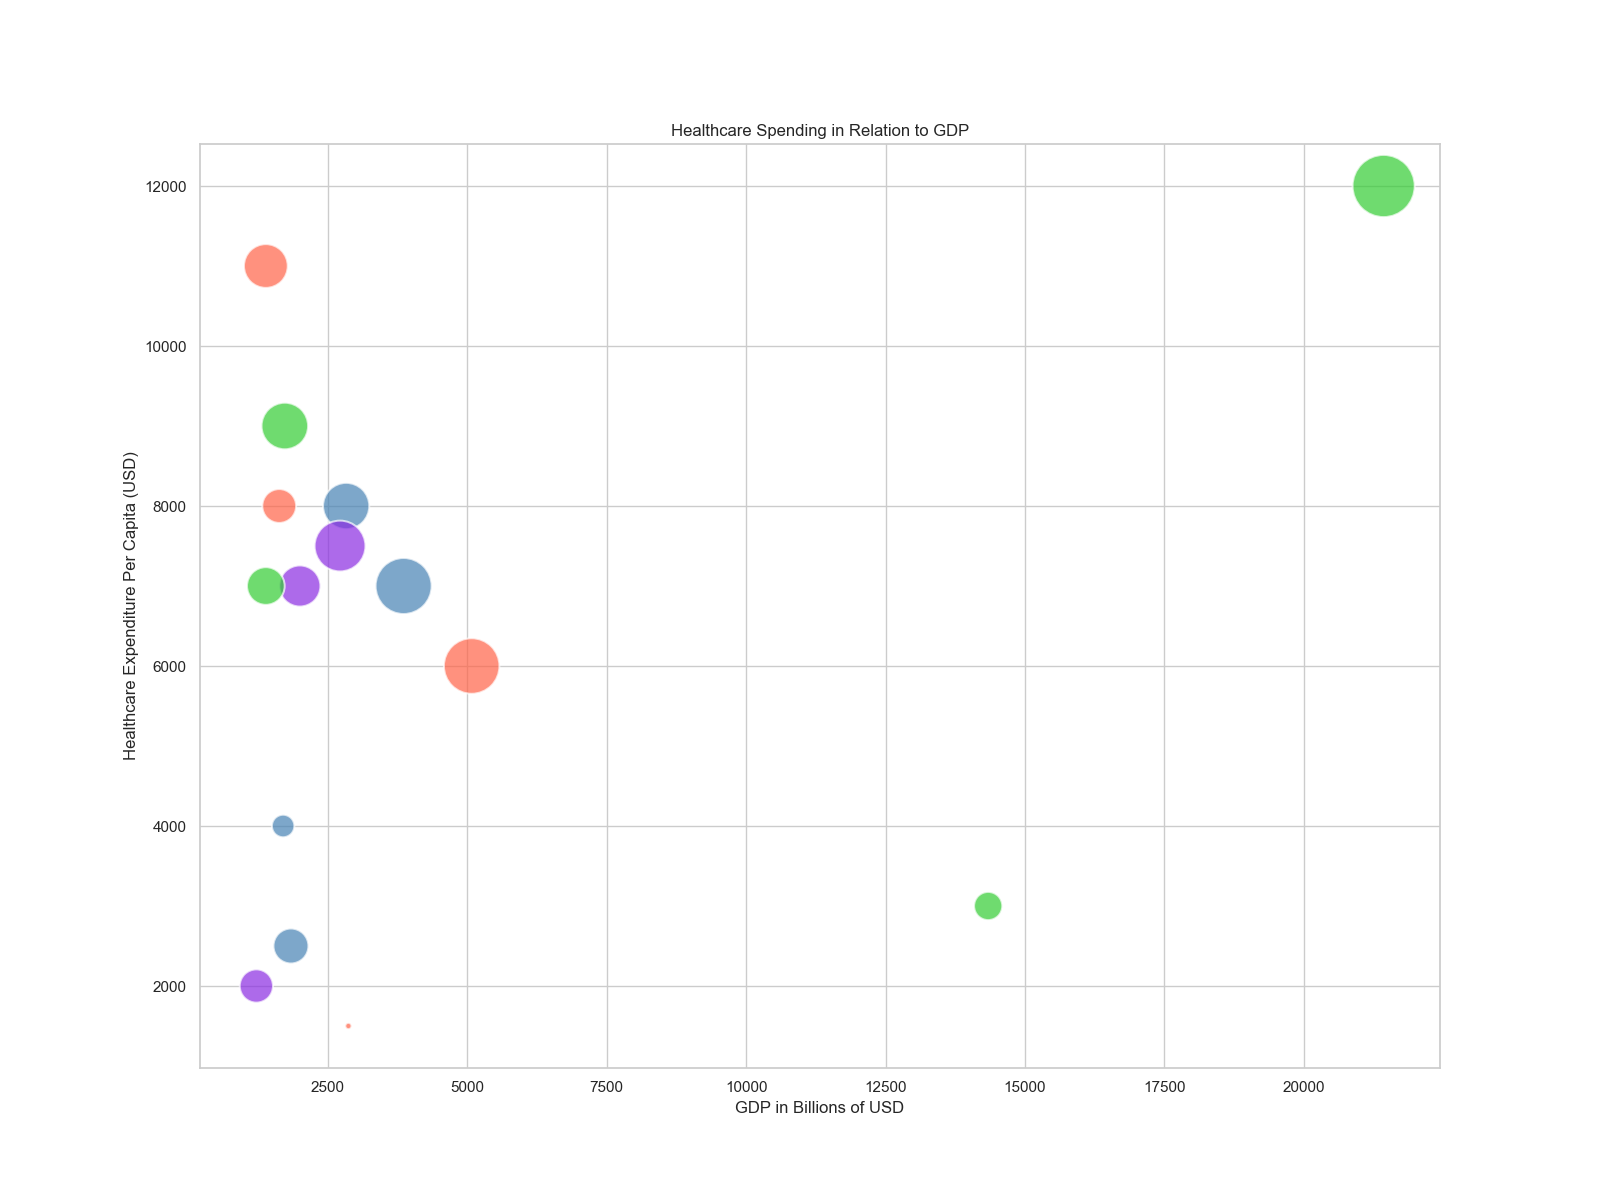

Source data for this figure (header and first rows):
Country, GDP_Billion, Expenditure_Per_Capita, Healthcare_Percentage, Population_Millions
United States, 21430, 12000, 16.8, 331
China, 14340, 3000, 6.6, 1441
Japan, 5080, 6000, 10.9, 126
Germany, 3860, 7000, 11.2, 83
India, 2870, 1500, 3.6, 1380
United Kingdom, 2830, 8000, 10.0, 68
France, 2720, 7500, 11.1, 65
Brazil, 1840, 2500, 9.1, 213
Canada, 1730, 9000, 10.4, 38
Russia, 1700, 4000, 5.3, 146
Australia, 1390, 11000, 9.3, 25
South Korea, 1630, 8000, 7.6, 52
Italy, 2000, 7000, 8.8, 60
Mexico, 1220, 2000, 6.1, 129
Spain, 1390, 7000, 8.5, 47
